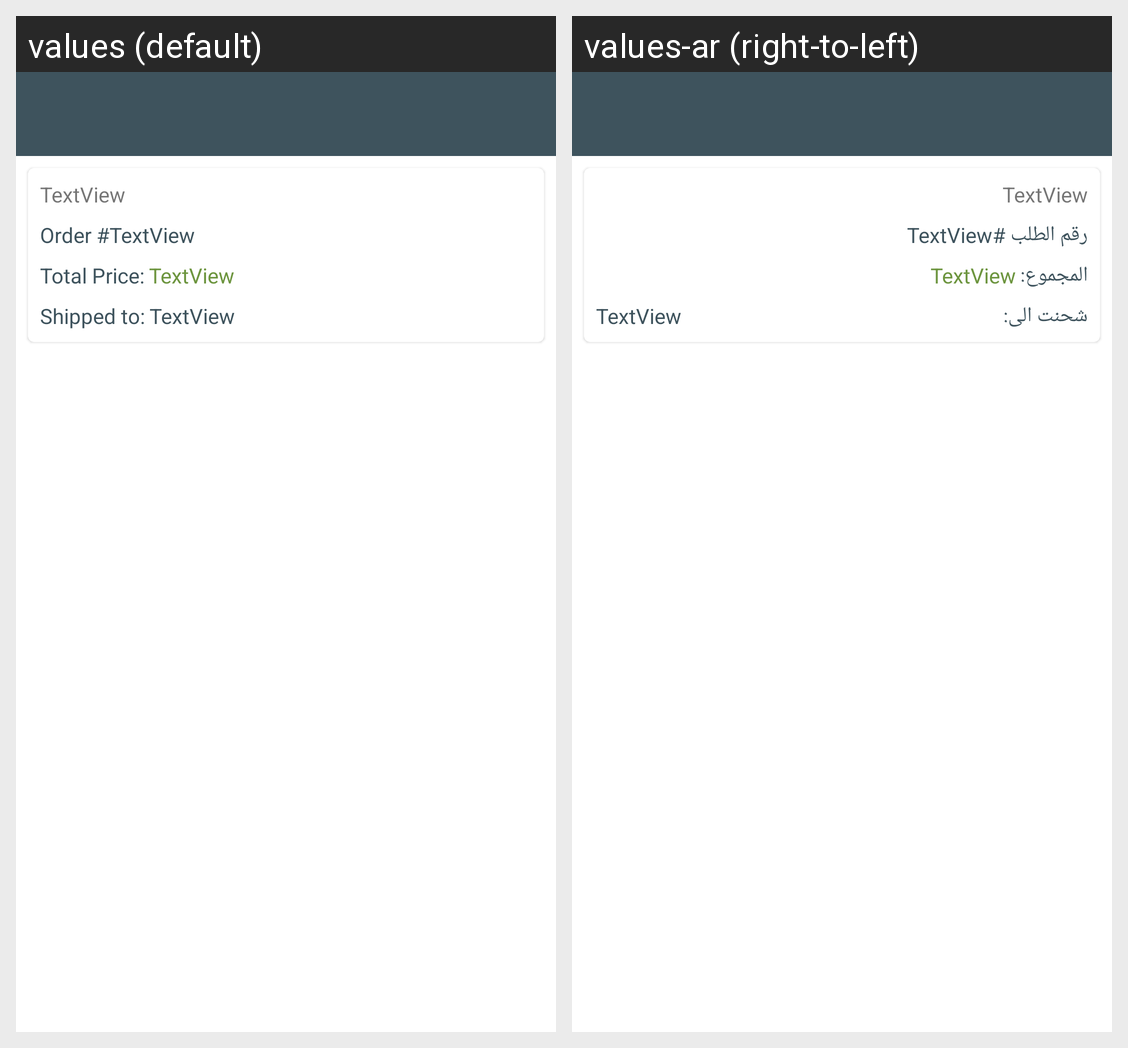

The same Android screen rendered under two of its app's locales, left to right. List the strings drawn on it with the default value and each locale's translation.
Android screen res/layout/activity_order_details.xml rendered under 2 locales, left to right: values (default), values-ar (right-to-left). Device: Nexus 5 (rendered at 1080×1920; each locale shown at half size, 540×960, under a caption strip naming it); theme Theme.Planta.
Strings drawn on this screen, with the default value and each locale's value (text and hints the layout hard-codes, and strings that could not be matched under every locale, appear in the picture but are not listed):

order
  values: Order #
  values-ar: رقم الطلب #

total_price
  values: Total Price:
  values-ar: المجموع:

shipped_to
  values: Shipped to:
  values-ar: شحنت الى:
